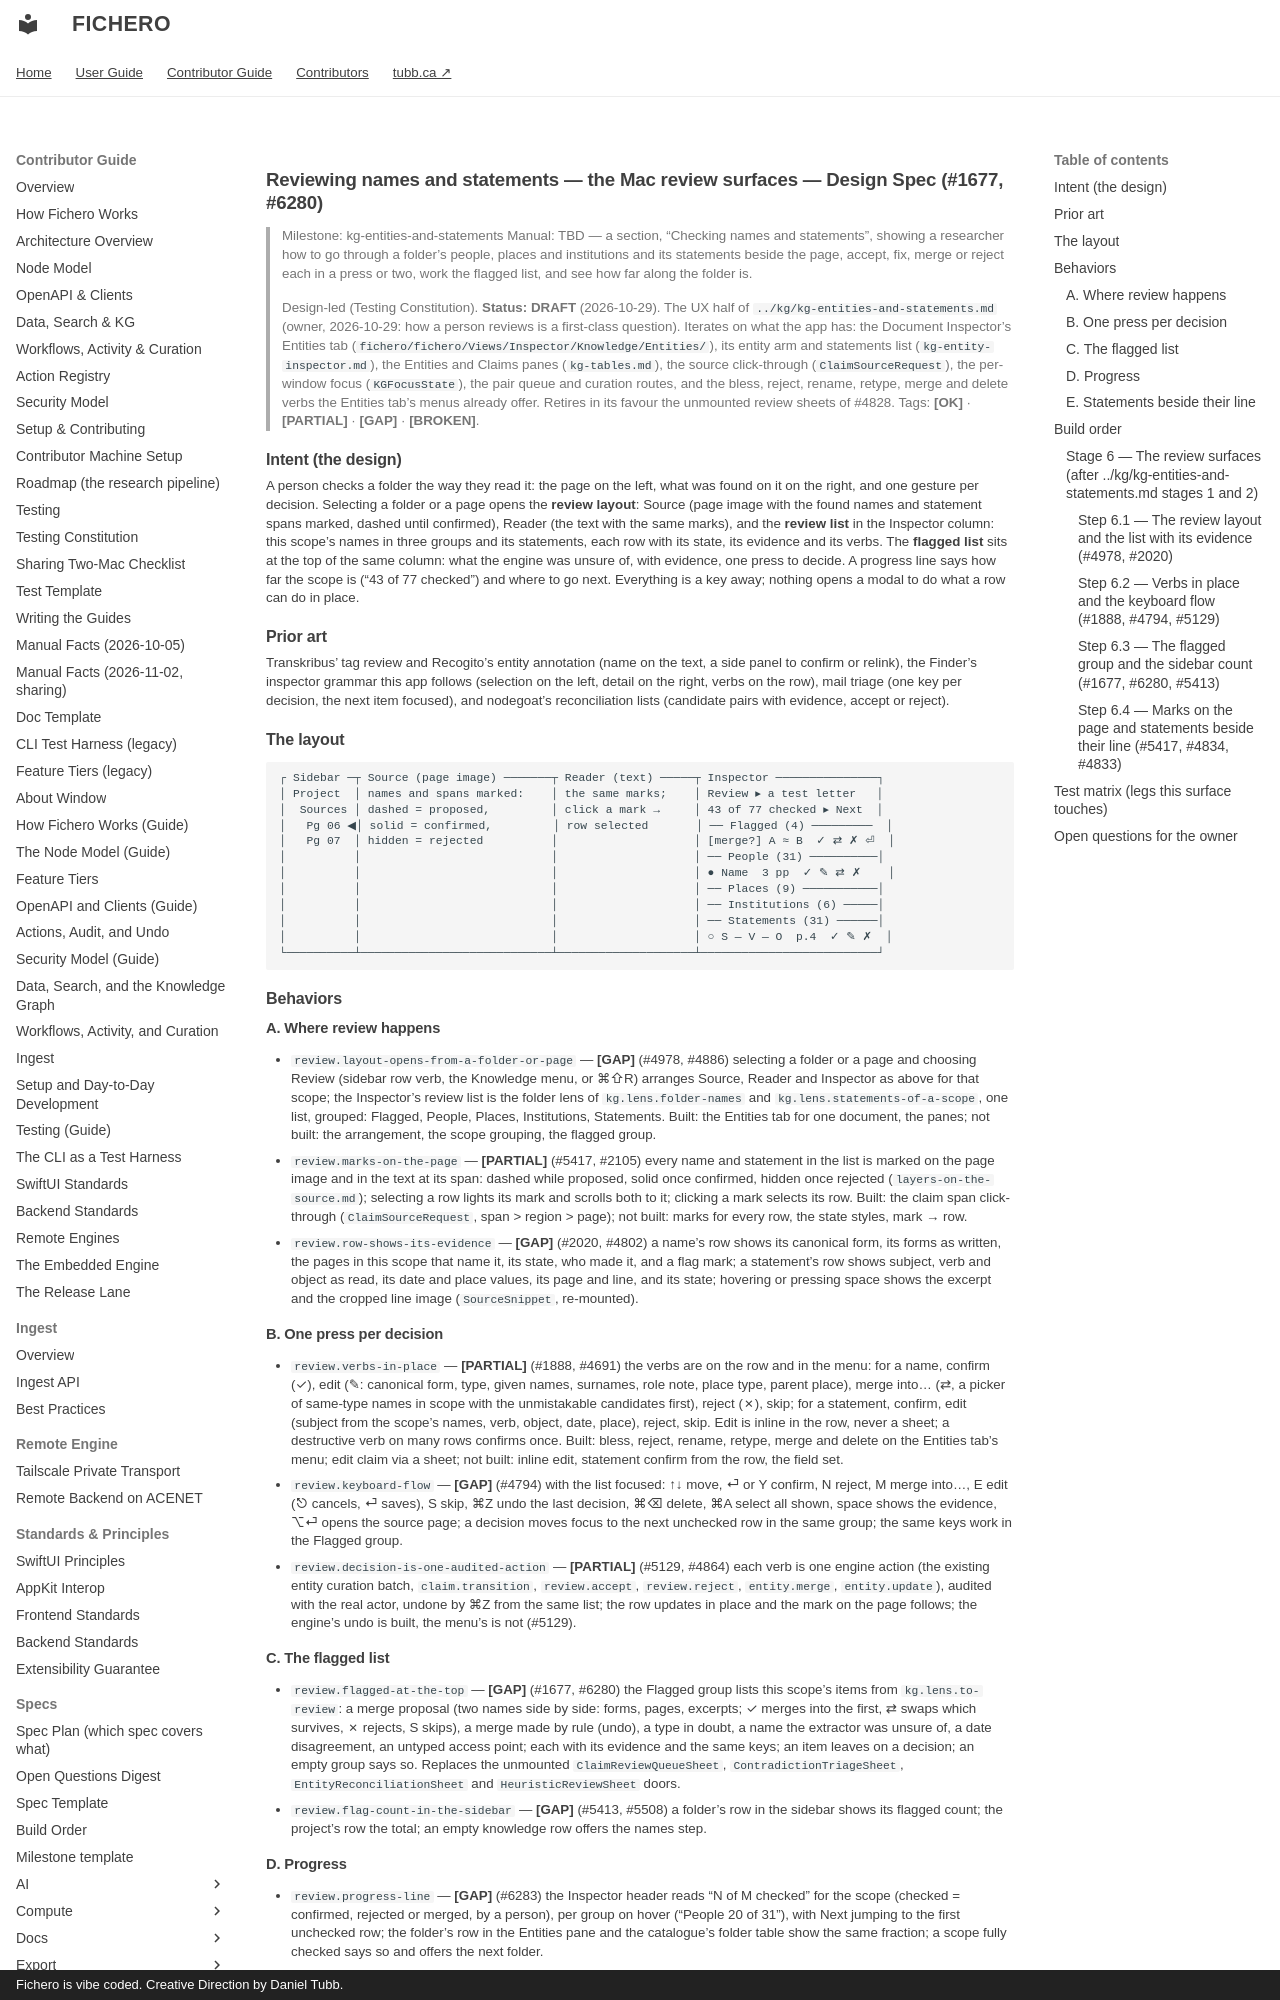

repository: dtubb/fichero · page: contributor_manual/specs/ui/review-names-and-statements/index.html · generator: mkdocs · copyright: Fichero is vibe coded. Creative Direction by Daniel Tubb.

# Reviewing names and statements — the Mac review surfaces — Design Spec (#1677, #6280)

> Milestone: kg-entities-and-statements
> Manual: TBD — a section, "Checking names and statements", showing a researcher how to go through a
> folder's people, places and institutions and its statements beside the page, accept, fix, merge or
> reject each in a press or two, work the flagged list, and see how far along the folder is.
>
> Design-led (Testing Constitution). **Status: DRAFT** (2026-10-29). The UX half of
> `../kg/kg-entities-and-statements.md` (owner, 2026-10-29: how a person reviews is a first-class
> question). Iterates on what the app has: the Document Inspector's Entities tab
> (`fichero/fichero/Views/Inspector/Knowledge/Entities/`), its entity arm and statements list
> (`kg-entity-inspector.md`), the Entities and Claims panes (`kg-tables.md`), the source
> click-through (`ClaimSourceRequest`), the per-window focus (`KGFocusState`), the pair queue and
> curation routes, and the bless, reject, rename, retype, merge and delete verbs the Entities tab's
> menus already offer. Retires in its favour the unmounted review sheets of #4828.
> Tags: **[OK]** · **[PARTIAL]** · **[GAP]** · **[BROKEN]**.

## Intent (the design)

A person checks a folder the way they read it: the page on the left, what was found on it on the
right, and one gesture per decision. Selecting a folder or a page opens the **review layout**:
Source (page image with the found names and statement spans marked, dashed until confirmed), Reader
(the text with the same marks), and the **review list** in the Inspector column: this scope's names
in three groups and its statements, each row with its state, its evidence and its verbs. The
**flagged list** sits at the top of the same column: what the engine was unsure of, with evidence,
one press to decide. A progress line says how far the scope is ("43 of 77 checked") and where to go
next. Everything is a key away; nothing opens a modal to do what a row can do in place.

## Prior art

Transkribus' tag review and Recogito's entity annotation (name on the text, a side panel to
confirm or relink), the Finder's inspector grammar this app follows (selection on the left,
detail on the right, verbs on the row), mail triage (one key per decision, the next item focused),
and nodegoat's reconciliation lists (candidate pairs with evidence, accept or reject).

## The layout

```
┌ Sidebar ─┬ Source (page image) ───────┬ Reader (text) ─────┬ Inspector ───────────────┐
│ Project  │ names and spans marked:    │ the same marks;    │ Review ▸ a test letter   │
│  Sources │ dashed = proposed,         │ click a mark →     │ 43 of 77 checked ▸ Next  │
│   Pg 06 ◀│ solid = confirmed,         │ row selected       │ ── Flagged (4) ─────────  │
│   Pg 07  │ hidden = rejected          │                    │ [merge?] A ≈ B  ✓ ⇄ ✗ ⏎  │
│          │                            │                    │ ── People (31) ──────────│
│          │                            │                    │ ● Name  3 pp  ✓ ✎ ⇄ ✗    │
│          │                            │                    │ ── Places (9) ───────────│
│          │                            │                    │ ── Institutions (6) ─────│
│          │                            │                    │ ── Statements (31) ──────│
│          │                            │                    │ ○ S — V — O  p.4  ✓ ✎ ✗  │
└──────────┴────────────────────────────┴────────────────────┴──────────────────────────┘
```

## Behaviors
